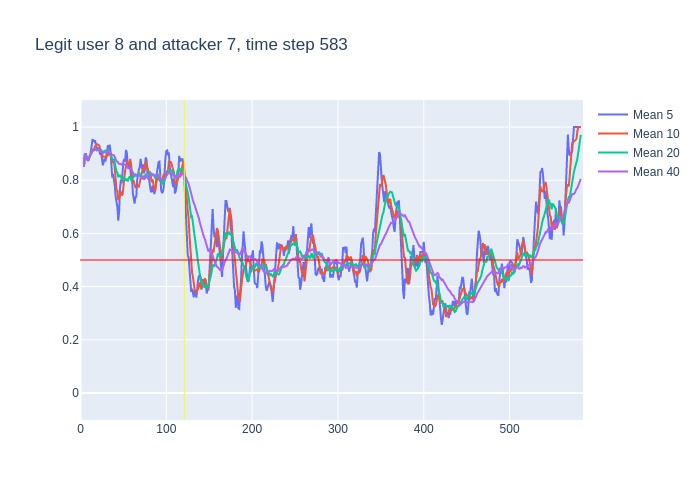

Data behind this chart, as committed beside it:
, time, confidence, avg_5_conf, avg_10_conf, avg_20_conf, avg_40_conf, real_user, predicted, user_count
0, 3, 0.85, , , , , 8, 8, 16
1, 4, 0.94, 0.85, 0.85, 0.85, 0.85, 8, 8, 16
2, 5, 0.91, 0.895, 0.895, 0.895, 0.895, 8, 8, 16
3, 6, 0.84, 0.9, 0.9, 0.9, 0.9, 8, 8, 16
4, 7, 0.85, 0.885, 0.885, 0.885, 0.885, 8, 8, 16
5, 8, 0.85, 0.878, 0.878, 0.878, 0.878, 8, 8, 16
6, 9, 0.96, 0.878, 0.8733, 0.8733, 0.8733, 8, 8, 16
7, 10, 0.95, 0.882, 0.8857, 0.8857, 0.8857, 8, 8, 16
8, 11, 0.92, 0.89, 0.8938, 0.8938, 0.8938, 8, 8, 16
9, 12, 1.0, 0.906, 0.8967, 0.8967, 0.8967, 8, 8, 16
10, 13, 0.94, 0.936, 0.907, 0.907, 0.907, 8, 8, 16
11, 14, 0.94, 0.954, 0.916, 0.91, 0.91, 8, 8, 16
12, 15, 0.93, 0.95, 0.916, 0.9125, 0.9125, 8, 8, 16
13, 16, 0.94, 0.946, 0.918, 0.9138, 0.9138, 8, 8, 16
14, 17, 0.92, 0.95, 0.928, 0.9157, 0.9157, 8, 8, 16
15, 18, 0.86, 0.934, 0.935, 0.916, 0.916, 8, 8, 16
16, 19, 0.95, 0.918, 0.936, 0.9125, 0.9125, 8, 8, 16
17, 20, 0.93, 0.92, 0.935, 0.9147, 0.9147, 8, 8, 16
18, 21, 0.89, 0.92, 0.933, 0.9156, 0.9156, 8, 8, 16
19, 22, 0.85, 0.91, 0.93, 0.9142, 0.9142, 8, 8, 16
20, 23, 0.91, 0.896, 0.915, 0.911, 0.911, 8, 8, 16
21, 24, 0.82, 0.906, 0.912, 0.914, 0.911, 8, 8, 16
22, 25, 0.81, 0.88, 0.9, 0.908, 0.9068, 8, 8, 16
23, 26, 0.95, 0.856, 0.888, 0.903, 0.9026, 8, 8, 16
24, 27, 0.92, 0.868, 0.889, 0.9085, 0.9046, 8, 8, 16
25, 28, 0.85, 0.882, 0.889, 0.912, 0.9052, 8, 8, 16
26, 29, 0.93, 0.87, 0.888, 0.912, 0.9031, 8, 8, 16
27, 30, 0.98, 0.892, 0.886, 0.9105, 0.9041, 8, 8, 16
28, 31, 0.98, 0.926, 0.891, 0.912, 0.9068, 8, 8, 16
29, 32, 0.81, 0.932, 0.9, 0.915, 0.9093, 8, 8, 16
30, 33, 0.97, 0.91, 0.896, 0.9055, 0.906, 8, 8, 16
31, 34, 0.8, 0.934, 0.902, 0.907, 0.9081, 8, 8, 16
32, 35, 0.65, 0.908, 0.9, 0.9, 0.9047, 8, 8, 16
33, 36, 0.82, 0.842, 0.884, 0.886, 0.897, 8, 8, 16
34, 37, 0.88, 0.81, 0.871, 0.88, 0.8947, 8, 8, 16
35, 38, 0.87, 0.824, 0.867, 0.878, 0.8943, 8, 8, 16
36, 39, 0.67, 0.804, 0.869, 0.8785, 0.8936, 8, 8, 16
37, 40, 0.45, 0.778, 0.843, 0.8645, 0.8876, 8, 8, 16
38, 41, 0.7, 0.738, 0.79, 0.8405, 0.8761, 8, 8, 16
39, 42, 0.8, 0.714, 0.762, 0.831, 0.8715, 8, 8, 16
40, 43, 0.62, 0.698, 0.761, 0.8285, 0.8698, 8, 8, 16
41, 44, 0.84, 0.648, 0.726, 0.814, 0.864, 8, 8, 16
42, 45, 0.88, 0.682, 0.73, 0.815, 0.8615, 8, 8, 16
43, 46, 0.87, 0.768, 0.753, 0.8185, 0.8608, 8, 8, 16
44, 47, 0.73, 0.802, 0.758, 0.8145, 0.8615, 8, 8, 16
45, 48, 0.9, 0.788, 0.743, 0.805, 0.8585, 8, 8, 16
46, 49, 0.97, 0.844, 0.746, 0.8075, 0.8598, 8, 8, 16
47, 50, 0.93, 0.87, 0.776, 0.8095, 0.86, 8, 8, 16
48, 51, 0.82, 0.88, 0.824, 0.807, 0.8595, 8, 8, 16
49, 52, 0.95, 0.87, 0.836, 0.799, 0.857, 8, 8, 16
50, 53, 0.85, 0.914, 0.851, 0.806, 0.8558, 8, 8, 16
51, 54, 0.73, 0.904, 0.874, 0.8, 0.8535, 8, 8, 16
52, 55, 0.86, 0.856, 0.863, 0.7965, 0.8482, 8, 8, 16
53, 56, 0.93, 0.842, 0.861, 0.807, 0.8465, 8, 8, 16
54, 57, 0.86, 0.864, 0.867, 0.8125, 0.8463, 8, 8, 16
55, 58, 0.67, 0.846, 0.88, 0.8115, 0.8448, 8, 8, 16
56, 59, 0.73, 0.81, 0.857, 0.8015, 0.84, 8, 8, 16
57, 60, 0.57, 0.81, 0.833, 0.8045, 0.8345, 8, 8, 16
58, 61, 0.82, 0.752, 0.797, 0.8105, 0.8255, 8, 8, 16
59, 62, 0.77, 0.73, 0.797, 0.8165, 0.8238, 8, 8, 16
... 521 more rows
